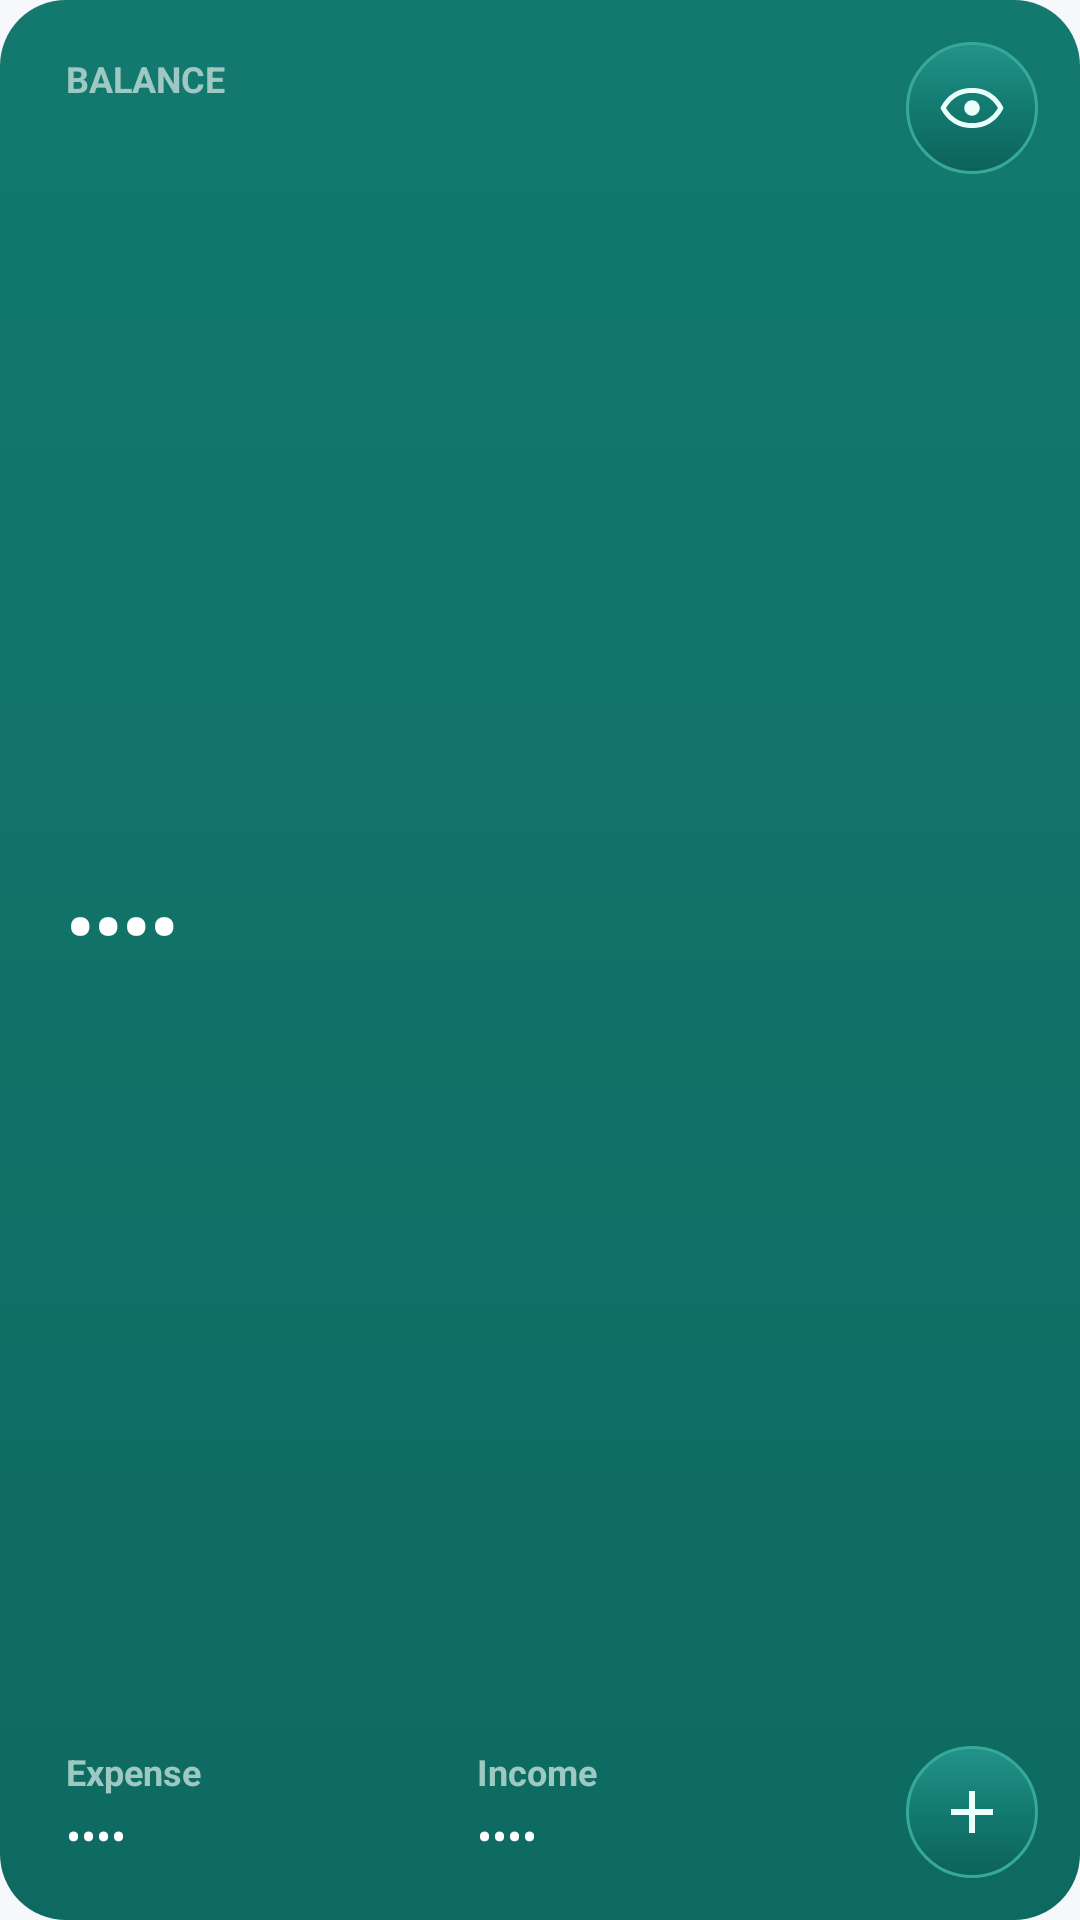

Android layout source for this screen:
<!-- AndroidManifest.xml: application theme Theme.Spends -->
<!-- res/layout/widget_summary.xml -->
<?xml version="1.0" encoding="utf-8"?>
<FrameLayout xmlns:android="http://schemas.android.com/apk/res/android"
    android:id="@+id/widget_summary_root"
    android:layout_width="match_parent"
    android:layout_height="match_parent"
    android:background="@drawable/widget_summary_bg">

    <LinearLayout
        android:layout_width="match_parent"
        android:layout_height="match_parent"
        android:orientation="vertical"
        android:paddingStart="22dp"
        android:paddingTop="18dp"
        android:paddingEnd="64dp"
        android:paddingBottom="18dp">

        <TextView
            android:id="@+id/widget_summary_cycle"
            android:layout_width="match_parent"
            android:layout_height="wrap_content"
            android:maxLines="1"
            android:ellipsize="end"
            android:textColor="#9EC9C2"
            android:textSize="12sp"
            android:textStyle="bold"
            android:text="BALANCE" />

        <LinearLayout
            android:layout_width="match_parent"
            android:layout_height="0dp"
            android:layout_weight="1"
            android:orientation="vertical" />

        <TextView
            android:id="@+id/widget_summary_balance"
            android:layout_width="wrap_content"
            android:layout_height="wrap_content"
            android:maxLines="1"
            android:ellipsize="end"
            android:textColor="#FFFFFF"
            android:textSize="26sp"
            android:textStyle="bold"
            android:text="••••" />

        <LinearLayout
            android:layout_width="match_parent"
            android:layout_height="0dp"
            android:layout_weight="1"
            android:orientation="vertical" />

        <LinearLayout
            android:layout_width="match_parent"
            android:layout_height="wrap_content"
            android:orientation="horizontal">

            <LinearLayout
                android:layout_width="0dp"
                android:layout_height="wrap_content"
                android:layout_weight="1"
                android:orientation="vertical">

                <TextView
                    android:layout_width="wrap_content"
                    android:layout_height="wrap_content"
                    android:textColor="#9EC9C2"
                    android:textSize="12sp"
                    android:textStyle="bold"
                    android:text="Expense" />

                <TextView
                    android:id="@+id/widget_summary_expense"
                    android:layout_width="wrap_content"
                    android:layout_height="wrap_content"
                    android:layout_marginTop="3dp"
                    android:maxLines="1"
                    android:ellipsize="end"
                    android:textColor="#FFFFFF"
                    android:textSize="15sp"
                    android:text="••••" />
            </LinearLayout>

            <LinearLayout
                android:layout_width="0dp"
                android:layout_height="wrap_content"
                android:layout_weight="1"
                android:orientation="vertical">

                <TextView
                    android:layout_width="wrap_content"
                    android:layout_height="wrap_content"
                    android:textColor="#9EC9C2"
                    android:textSize="12sp"
                    android:textStyle="bold"
                    android:text="Income" />

                <TextView
                    android:id="@+id/widget_summary_income"
                    android:layout_width="wrap_content"
                    android:layout_height="wrap_content"
                    android:layout_marginTop="3dp"
                    android:maxLines="1"
                    android:ellipsize="end"
                    android:textColor="#FFFFFF"
                    android:textSize="15sp"
                    android:text="••••" />
            </LinearLayout>
        </LinearLayout>
    </LinearLayout>

    
    <ImageView
        android:id="@+id/widget_summary_eye"
        android:layout_width="44dp"
        android:layout_height="44dp"
        android:layout_gravity="top|end"
        android:layout_marginTop="14dp"
        android:layout_marginEnd="14dp"
        android:padding="11dp"
        android:scaleType="fitCenter"
        android:background="@drawable/widget_circle_button"
        android:src="@drawable/ic_widget_eye"
        android:contentDescription="Show amounts" />

    
    <ImageView
        android:id="@+id/widget_summary_add"
        android:layout_width="44dp"
        android:layout_height="44dp"
        android:layout_gravity="bottom|end"
        android:layout_marginBottom="14dp"
        android:layout_marginEnd="14dp"
        android:padding="10dp"
        android:scaleType="fitCenter"
        android:background="@drawable/widget_circle_button"
        android:src="@drawable/ic_widget_plus"
        android:contentDescription="Add transaction" />
</FrameLayout>
<!-- resources referenced by this layout -->
<resources>
  <!-- drawable ic_widget_eye (drawable) -->
  <?xml version="1.0" encoding="utf-8"?>
  <vector xmlns:android="http://schemas.android.com/apk/res/android"
      android:width="24dp"
      android:height="24dp"
      android:viewportWidth="24"
      android:viewportHeight="24">
      <path
          android:strokeColor="#EAFFFB"
          android:strokeWidth="1.8"
          android:strokeLineCap="round"
          android:strokeLineJoin="round"
          android:fillColor="#00000000"
          android:pathData="M1.5,12 C4,7.5 7.8,5.6 12,5.6 C16.2,5.6 20,7.5 22.5,12 C20,16.5 16.2,18.4 12,18.4 C7.8,18.4 4,16.5 1.5,12 Z" />
      <path
          android:fillColor="#EAFFFB"
          android:pathData="M12,9.2 C13.55,9.2 14.8,10.45 14.8,12 C14.8,13.55 13.55,14.8 12,14.8 C10.45,14.8 9.2,13.55 9.2,12 C9.2,10.45 10.45,9.2 12,9.2 Z" />
  </vector>
  <!-- drawable ic_widget_plus (drawable) -->
  <?xml version="1.0" encoding="utf-8"?>
  <vector xmlns:android="http://schemas.android.com/apk/res/android"
      android:width="24dp"
      android:height="24dp"
      android:viewportWidth="24"
      android:viewportHeight="24">
      <path
          android:fillColor="#EAFFFB"
          android:pathData="M19,13h-6v6h-2v-6H5v-2h6V5h2v6h6V13z" />
  </vector>
  <!-- drawable widget_circle_button (drawable) -->
  <?xml version="1.0" encoding="utf-8"?>
  <shape xmlns:android="http://schemas.android.com/apk/res/android"
      android:shape="oval">
      <gradient
          android:type="linear"
          android:angle="270"
          android:startColor="#23938A"
          android:centerColor="#137A70"
          android:endColor="#0C6259" />
      <stroke
          android:width="1dp"
          android:color="#36A99B" />
  </shape>
  <!-- drawable widget_summary_bg (drawable) -->
  <?xml version="1.0" encoding="utf-8"?>
  <shape xmlns:android="http://schemas.android.com/apk/res/android"
      android:shape="rectangle">
      <gradient
          android:type="linear"
          android:angle="270"
          android:startColor="#13796F"
          android:endColor="#0E6A61" />
      <corners android:radius="22dp" />
  </shape>
  <style name="Theme.Spends" parent="android:Theme.Material.Light.NoActionBar">
          <item name="android:windowBackground">@color/app_background</item>
          <item name="android:statusBarColor">@android:color/transparent</item>
          <item name="android:navigationBarColor">@android:color/transparent</item>
          <item name="android:windowDrawsSystemBarBackgrounds">true</item>
          <item name="android:windowLayoutInDisplayCutoutMode" tools:targetApi="o_mr1">shortEdges</item>
      </style>
  <color name="app_background">#FFF7F8FB</color>
</resources>
